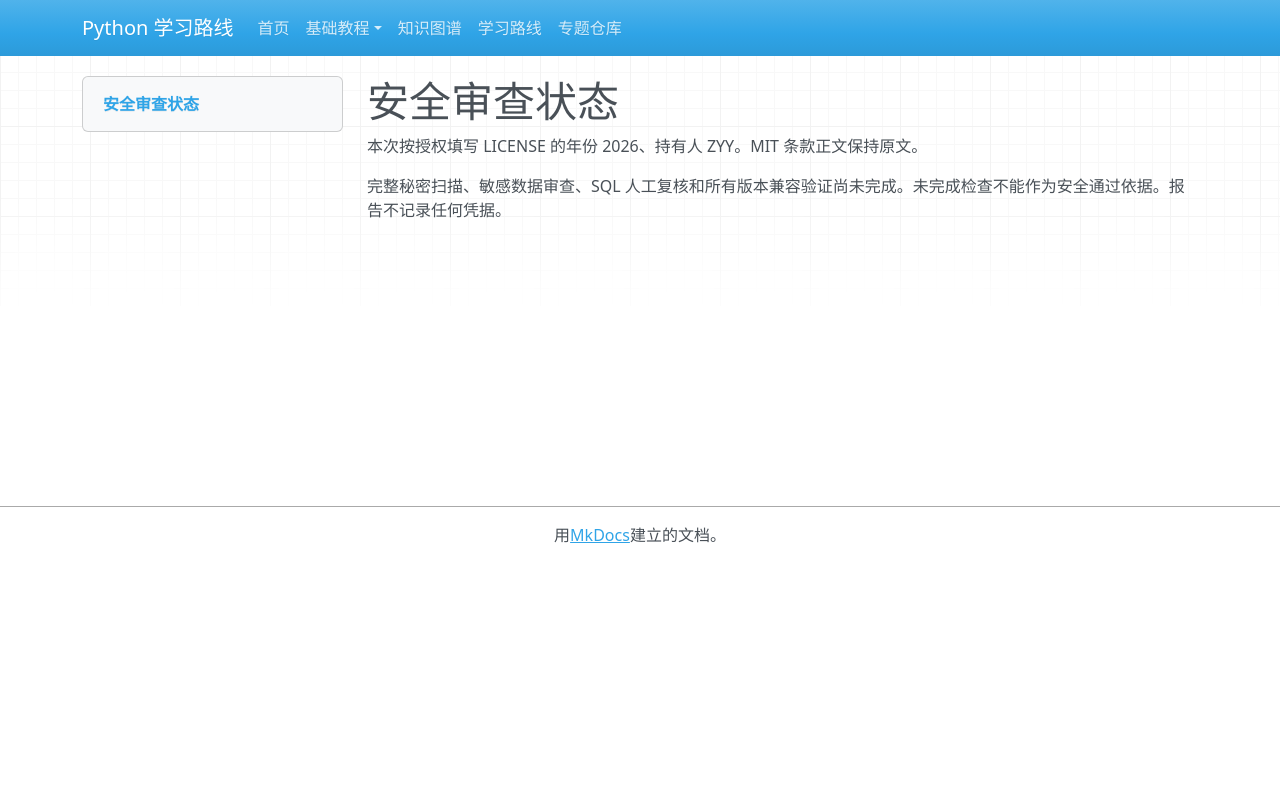

repository: zyy-stu/python-learning-roadmap · page: audit/security-report/index.html · generator: mkdocs

# 安全审查状态

本次按授权填写 LICENSE 的年份 2026、持有人 ZYY。MIT 条款正文保持原文。

完整秘密扫描、敏感数据审查、SQL 人工复核和所有版本兼容验证尚未完成。未完成检查不能作为安全通过依据。报告不记录任何凭据。
